Dataset: dataset (GitHub, schwein69/VA_Project). Classes: fist, index finger pointing, open palm, pinch, two fingers.

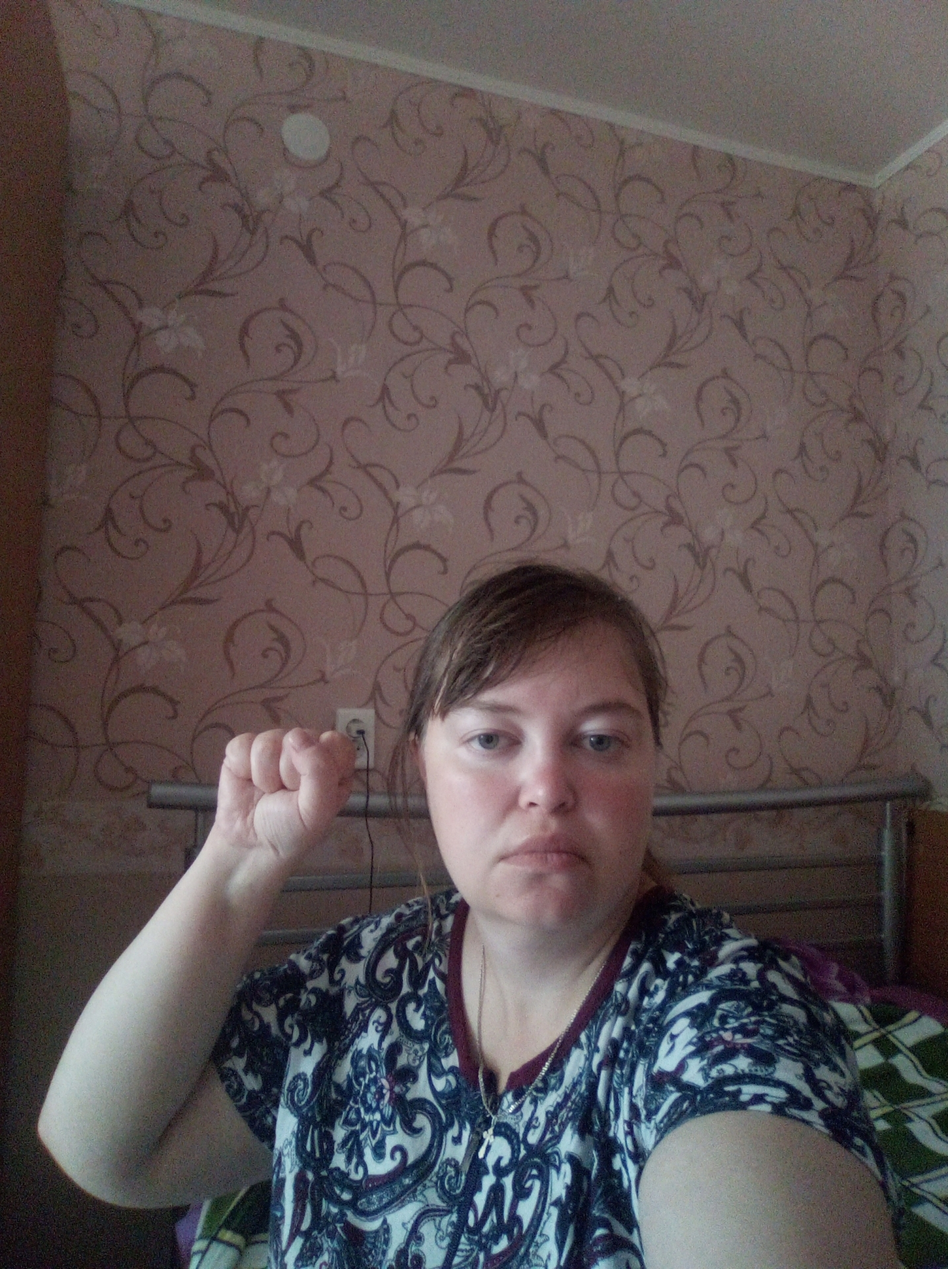
Label: fist

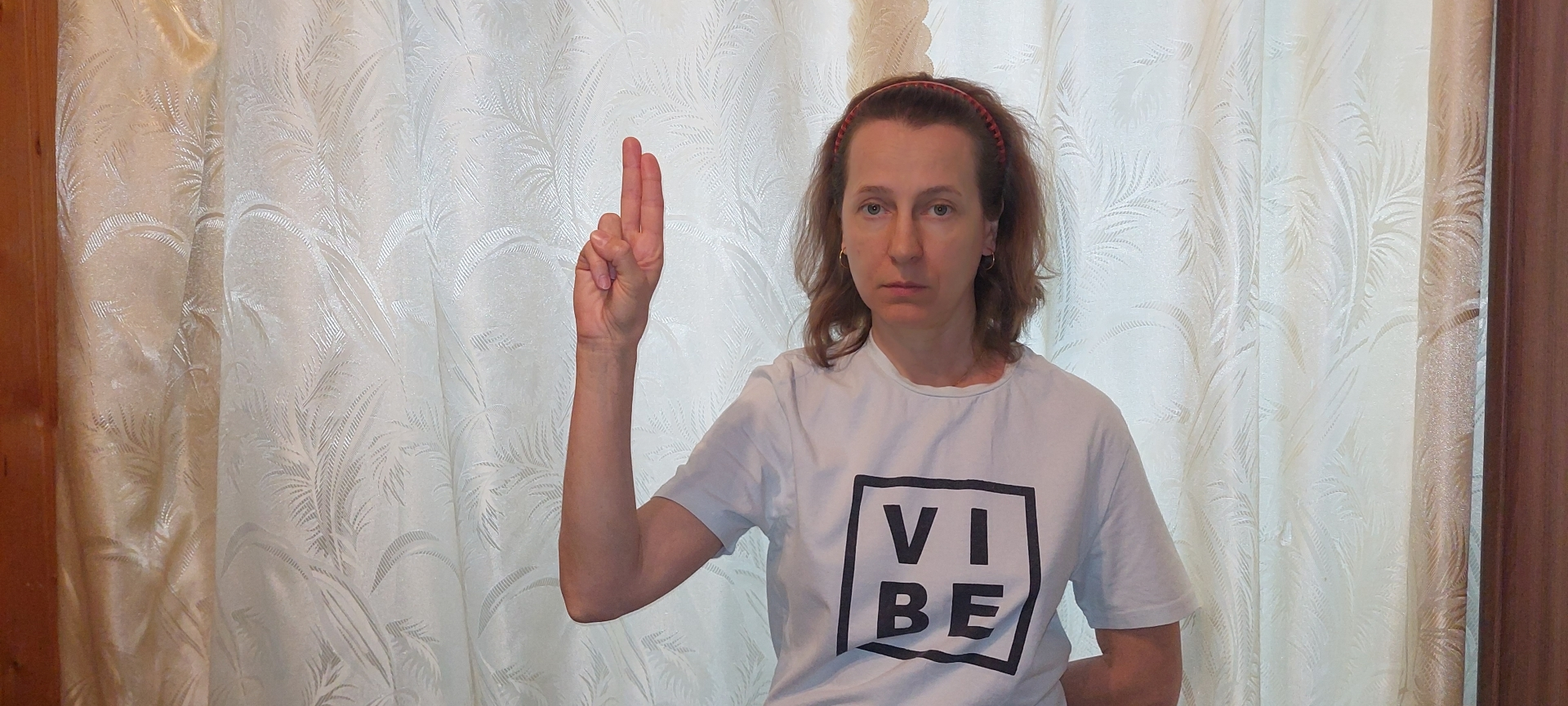
Label: two fingers

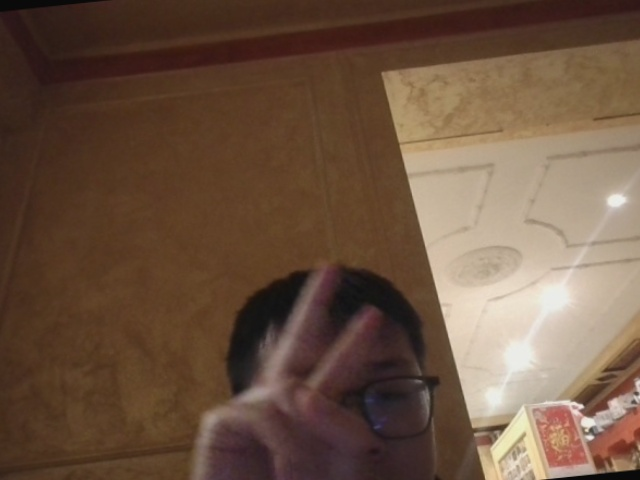
Label: two fingers

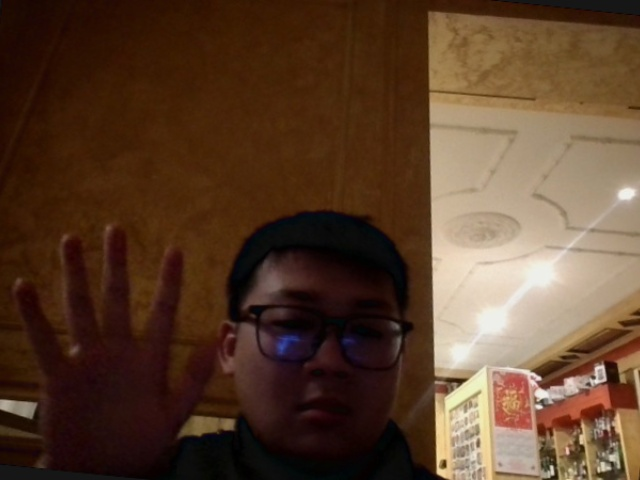
Label: open palm

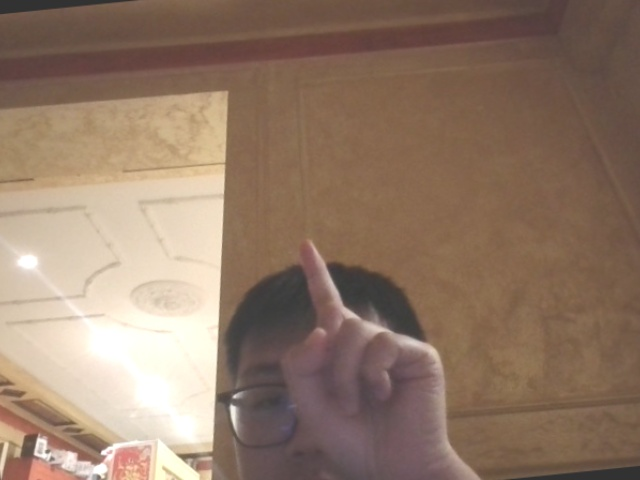
Label: index finger pointing

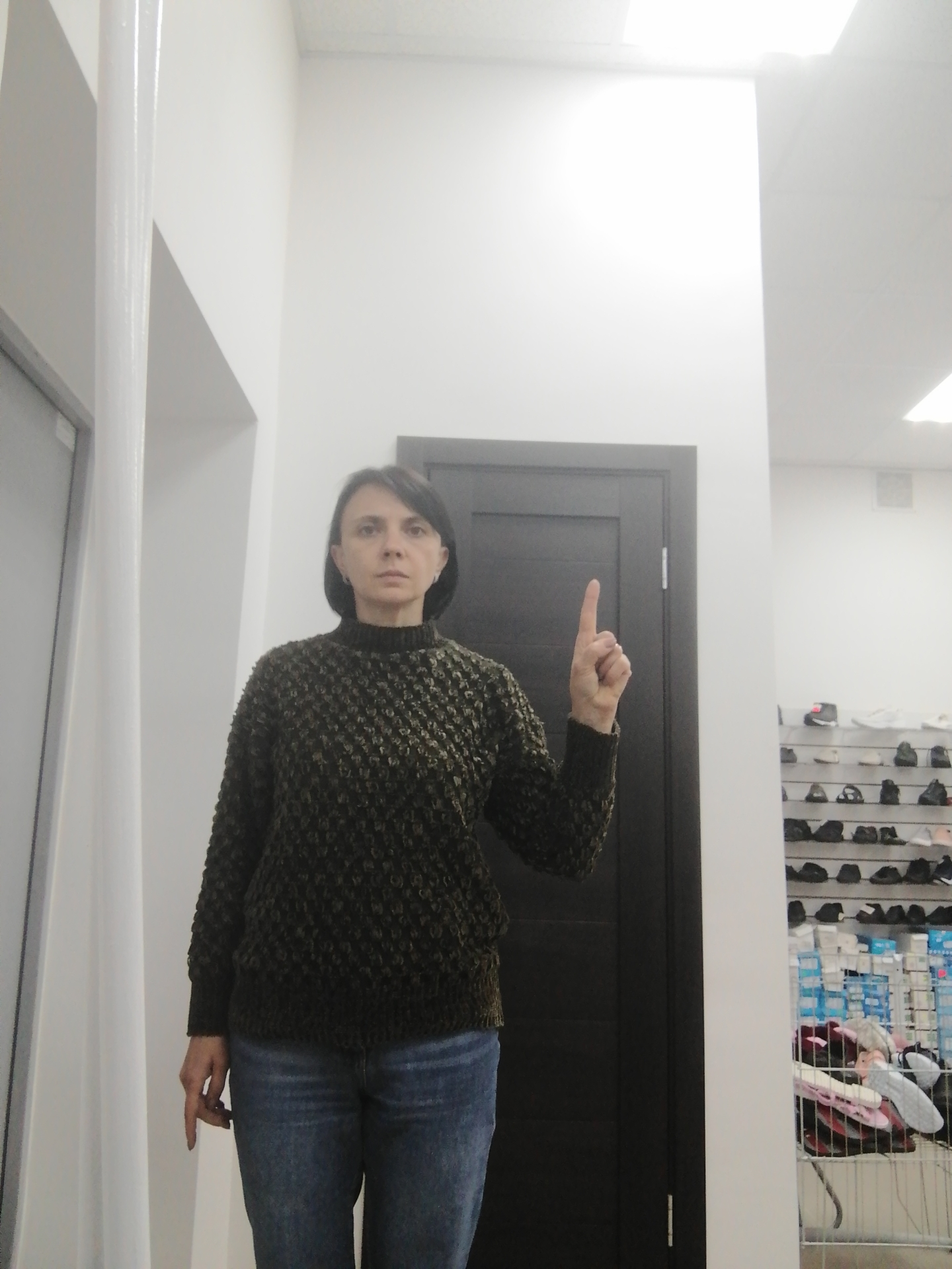
Label: index finger pointing
